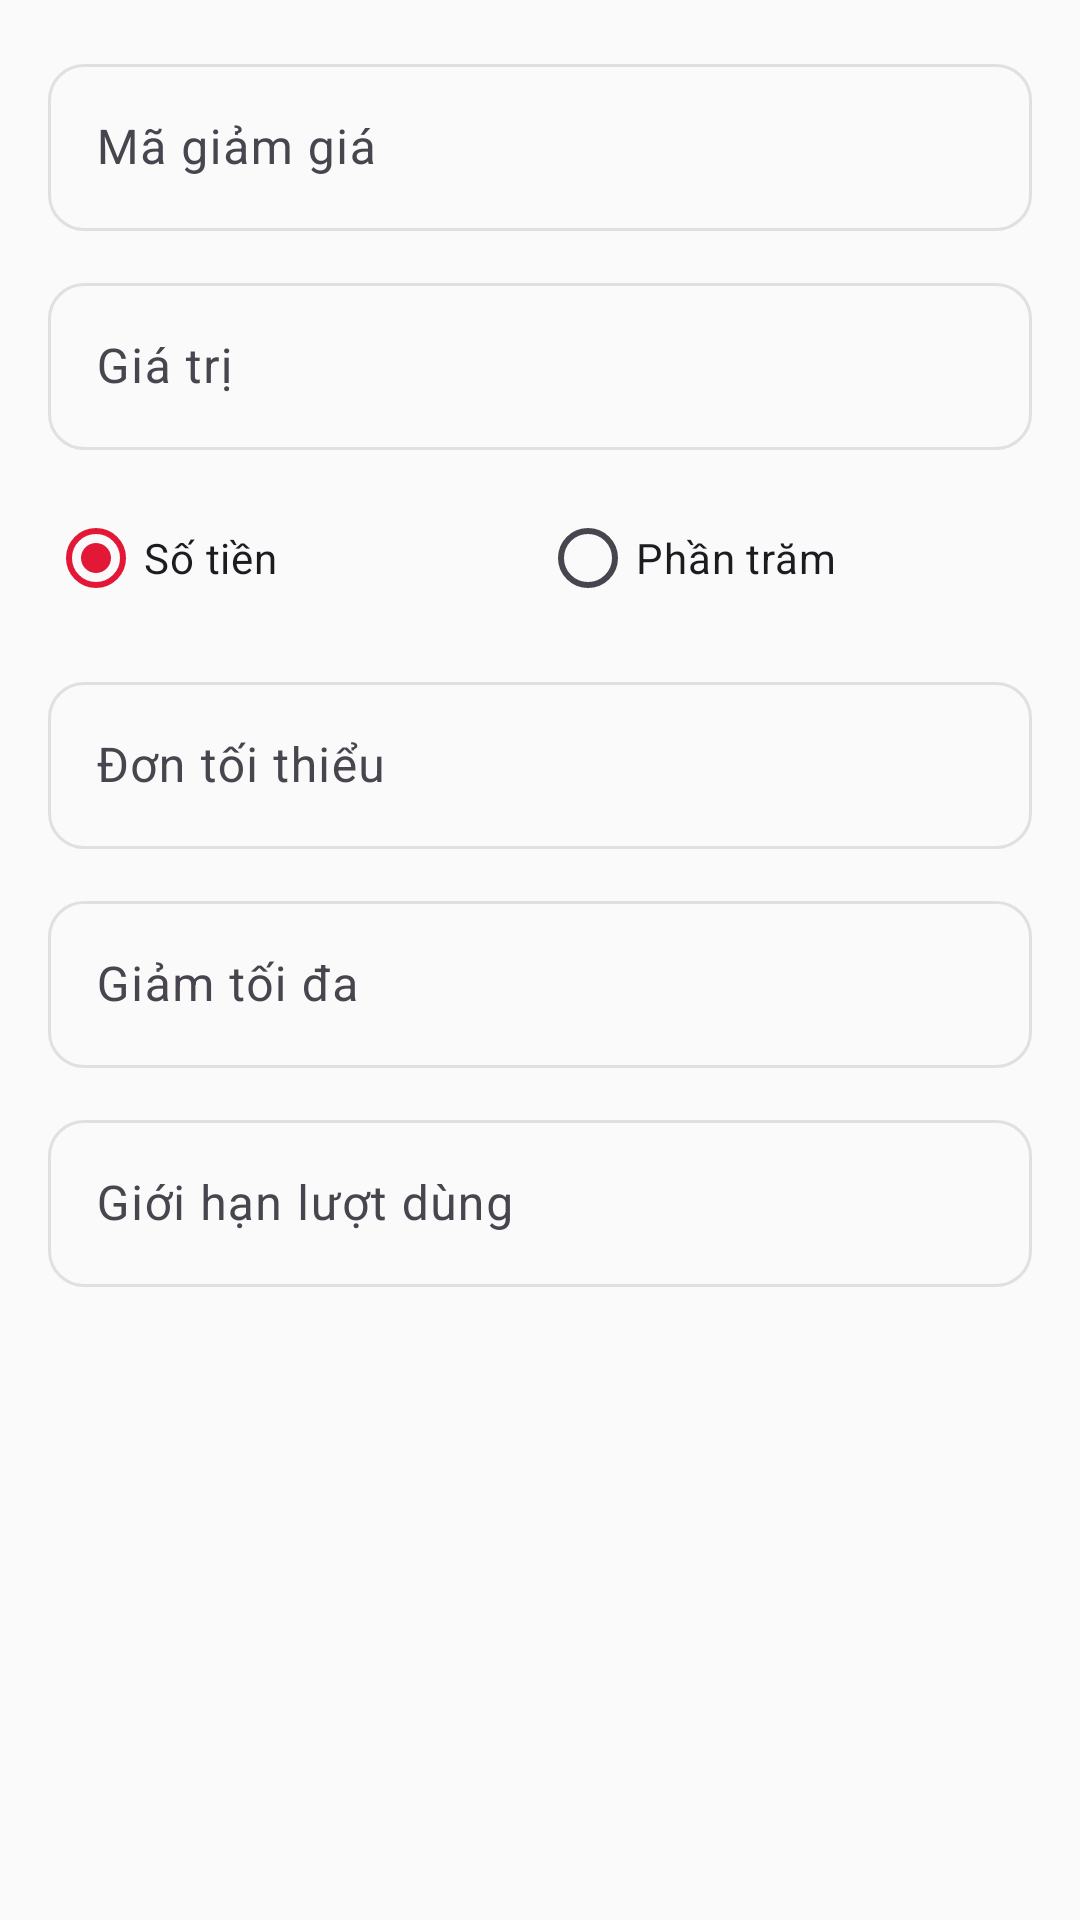

Produce the Android XML layout that renders to this screen, including the resource entries it uses.
<!-- AndroidManifest.xml: application theme Theme.PizzaApp -->
<!-- res/layout/dialog_voucher_edit.xml -->
<?xml version="1.0" encoding="utf-8"?>
<ScrollView xmlns:android="http://schemas.android.com/apk/res/android"
    android:layout_width="match_parent"
    android:layout_height="wrap_content">

    <LinearLayout
        android:layout_width="match_parent"
        android:layout_height="wrap_content"
        android:orientation="vertical"
        android:padding="@dimen/spacing_md">

        <com.google.android.material.textfield.TextInputLayout
            style="@style/Widget.PizzaApp.TextInput"
            android:layout_width="match_parent"
            android:layout_height="wrap_content"
            android:hint="@string/hint_voucher_code">
            <com.google.android.material.textfield.TextInputEditText
                android:id="@+id/etCode"
                android:layout_width="match_parent"
                android:layout_height="wrap_content"
                android:inputType="textCapCharacters" />
        </com.google.android.material.textfield.TextInputLayout>

        <com.google.android.material.textfield.TextInputLayout
            style="@style/Widget.PizzaApp.TextInput"
            android:layout_width="match_parent"
            android:layout_height="wrap_content"
            android:layout_marginTop="@dimen/spacing_sm"
            android:hint="@string/hint_voucher_value">
            <com.google.android.material.textfield.TextInputEditText
                android:id="@+id/etValue"
                android:layout_width="match_parent"
                android:layout_height="wrap_content"
                android:inputType="number" />
        </com.google.android.material.textfield.TextInputLayout>

        <RadioGroup
            android:id="@+id/rgType"
            android:layout_width="match_parent"
            android:layout_height="wrap_content"
            android:layout_marginTop="@dimen/spacing_sm"
            android:orientation="horizontal">

            <RadioButton
                android:id="@+id/rbAmount"
                android:layout_width="0dp"
                android:layout_height="wrap_content"
                android:layout_weight="1"
                android:text="@string/voucher_type_amount"
                android:checked="true" />
            <RadioButton
                android:id="@+id/rbPercent"
                android:layout_width="0dp"
                android:layout_height="wrap_content"
                android:layout_weight="1"
                android:text="@string/voucher_type_percent" />
        </RadioGroup>

        <com.google.android.material.textfield.TextInputLayout
            style="@style/Widget.PizzaApp.TextInput"
            android:layout_width="match_parent"
            android:layout_height="wrap_content"
            android:layout_marginTop="@dimen/spacing_sm"
            android:hint="@string/hint_min_order">
            <com.google.android.material.textfield.TextInputEditText
                android:id="@+id/etMinOrder"
                android:layout_width="match_parent"
                android:layout_height="wrap_content"
                android:inputType="number" />
        </com.google.android.material.textfield.TextInputLayout>

        <com.google.android.material.textfield.TextInputLayout
            style="@style/Widget.PizzaApp.TextInput"
            android:layout_width="match_parent"
            android:layout_height="wrap_content"
            android:layout_marginTop="@dimen/spacing_sm"
            android:hint="@string/hint_max_discount">
            <com.google.android.material.textfield.TextInputEditText
                android:id="@+id/etMaxDiscount"
                android:layout_width="match_parent"
                android:layout_height="wrap_content"
                android:inputType="number" />
        </com.google.android.material.textfield.TextInputLayout>

        <com.google.android.material.textfield.TextInputLayout
            style="@style/Widget.PizzaApp.TextInput"
            android:layout_width="match_parent"
            android:layout_height="wrap_content"
            android:layout_marginTop="@dimen/spacing_sm"
            android:hint="@string/hint_usage_limit">
            <com.google.android.material.textfield.TextInputEditText
                android:id="@+id/etUsageLimit"
                android:layout_width="match_parent"
                android:layout_height="wrap_content"
                android:inputType="number" />
        </com.google.android.material.textfield.TextInputLayout>
    </LinearLayout>
</ScrollView>
<!-- resources referenced by this layout -->
<resources>
  <dimen name="spacing_md">16dp</dimen>
  <dimen name="spacing_sm">12dp</dimen>
  <string name="hint_max_discount">Giảm tối đa</string>
  <string name="hint_min_order">Đơn tối thiểu</string>
  <string name="hint_usage_limit">Giới hạn lượt dùng</string>
  <string name="hint_voucher_code">Mã giảm giá</string>
  <string name="hint_voucher_value">Giá trị</string>
  <string name="voucher_type_amount">Số tiền</string>
  <string name="voucher_type_percent">Phần trăm</string>
  <style name="Widget.PizzaApp.TextInput" parent="Widget.PizzaApp.TextInputLayout" />
  <style name="Theme.PizzaApp" parent="Theme.Material3.DayNight.NoActionBar">
          <item name="colorPrimary">@color/red_primary</item>
          <item name="colorPrimaryContainer">@color/md_theme_primary_container</item>
          <item name="colorOnPrimary">@color/text_on_primary</item>
          <item name="colorSecondary">@color/yellow_accent</item>
          <item name="colorOnSecondary">@color/text_primary</item>
          <item name="colorSurface">@color/surface</item>
          <item name="colorOnSurface">@color/text_primary</item>
          <item name="android:colorBackground">@color/background</item>
          <item name="colorError">@color/md_theme_error</item>
          <item name="android:statusBarColor">@android:color/transparent</item>
          <item name="android:windowLightStatusBar">true</item>
      </style>
  <style name="Widget.PizzaApp.TextInputLayout" parent="Widget.Material3.TextInputLayout.OutlinedBox">
          <item name="boxStrokeColor">@color/text_input_stroke_color</item>
          <item name="hintTextColor">@color/text_secondary</item>
          <item name="boxCornerRadiusTopStart">12dp</item>
          <item name="boxCornerRadiusTopEnd">12dp</item>
          <item name="boxCornerRadiusBottomStart">12dp</item>
          <item name="boxCornerRadiusBottomEnd">12dp</item>
      </style>
  <color name="red_primary">#E31837</color>
  <color name="md_theme_primary_container">#FFD9DC</color>
  <color name="text_on_primary">#FFFFFF</color>
  <color name="yellow_accent">#FDBC2C</color>
  <color name="text_primary">#1A1A1A</color>
  <color name="surface">#FFFFFF</color>
  <color name="background">#FAFAFA</color>
  <color name="md_theme_error">#B3261E</color>
  <color name="text_secondary">#757575</color>
</resources>
